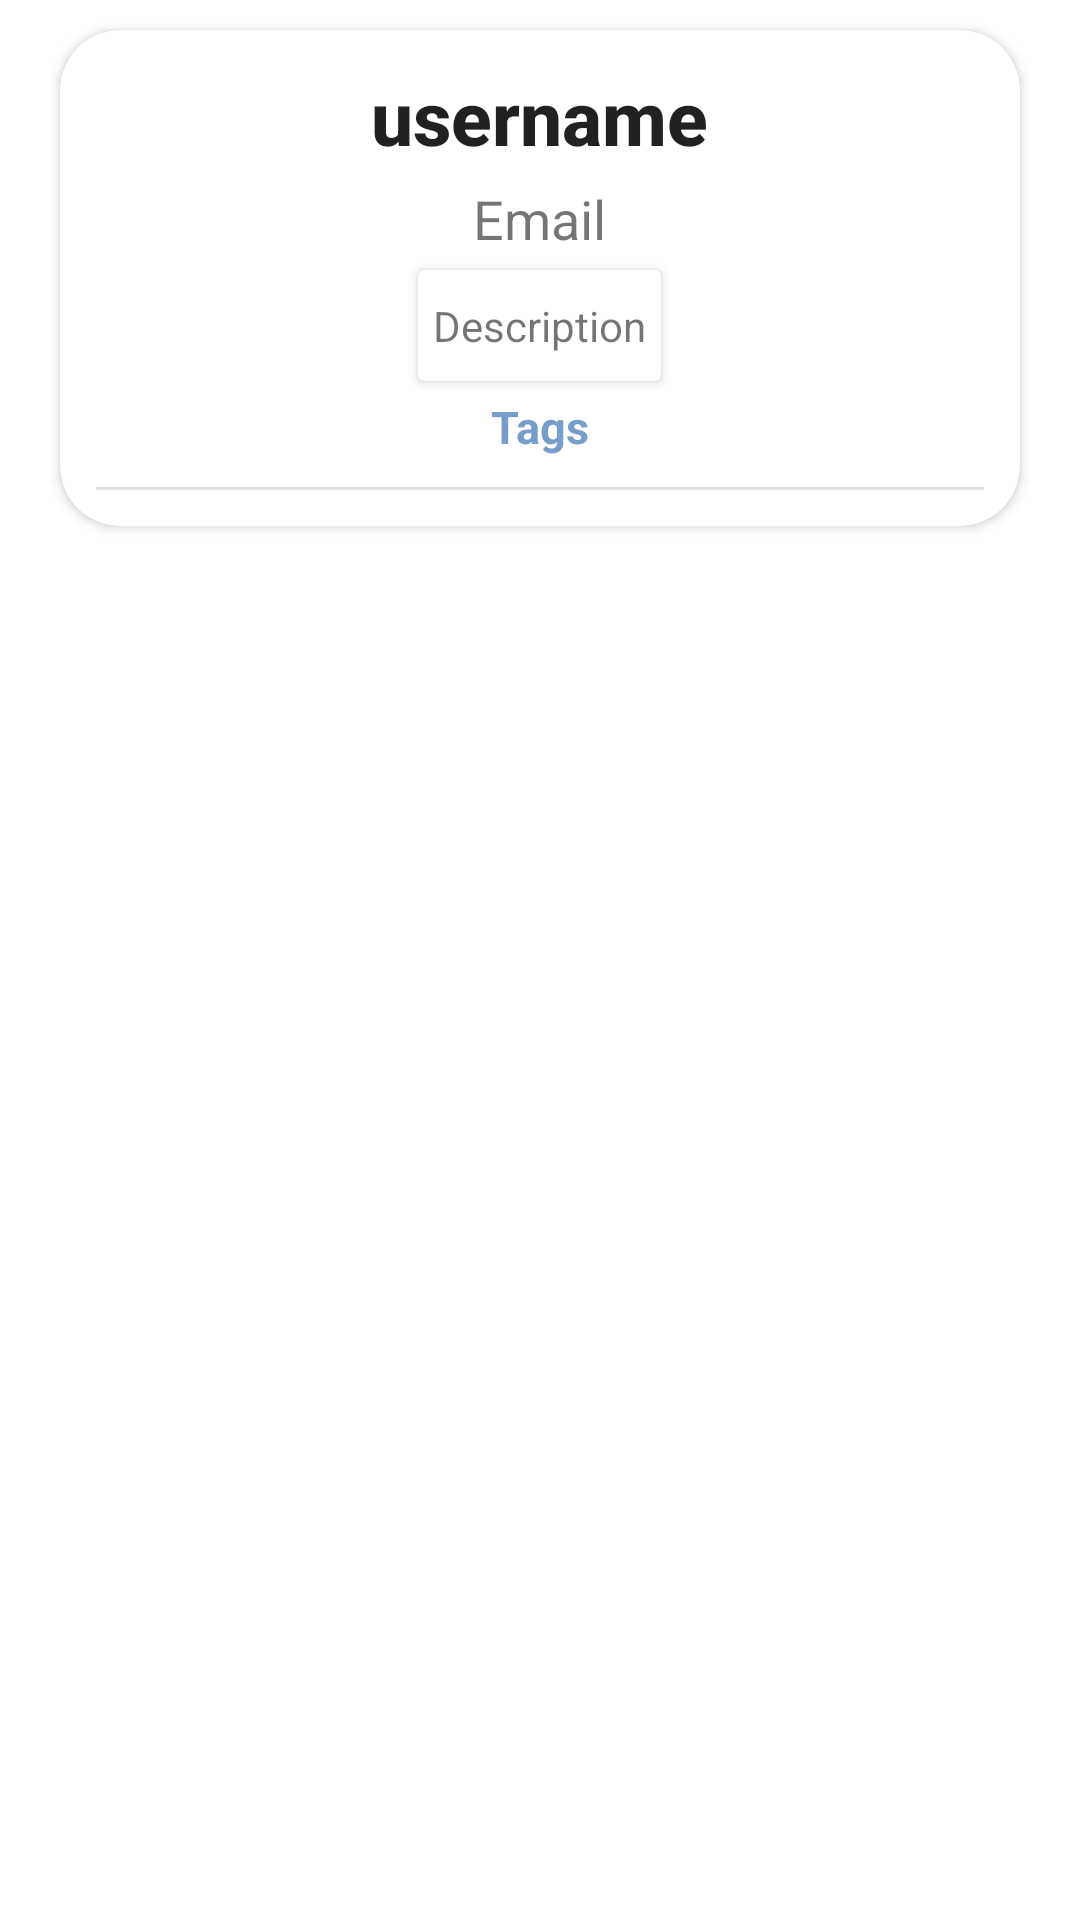

Layout XML and referenced resources for this Android screen:
<!-- AndroidManifest.xml: application theme AppTheme -->
<!-- res/layout/fetch_user_layout.xml -->
<?xml version="1.0" encoding="utf-8"?>
<RelativeLayout xmlns:android="http://schemas.android.com/apk/res/android"
    android:layout_width="match_parent"
    android:layout_height="wrap_content"
    xmlns:app="http://schemas.android.com/apk/res-auto">

    <androidx.cardview.widget.CardView
        android:layout_width="match_parent"
        android:layout_height="wrap_content"
        android:layout_marginStart="20dp"
        android:layout_marginEnd="20dp"
        android:layout_marginTop="10dp"
        android:layout_marginBottom="10dp"
        app:cardCornerRadius="20dp">

        <LinearLayout
            android:layout_width="match_parent"
            android:layout_height="wrap_content"
            android:orientation="vertical"
            android:layout_gravity="center_horizontal"
            android:padding="12dp">

            <TextView
                style="@style/TextAppearance.AppCompat.Title"
                android:id="@+id/username_for_userlist"
                android:layout_width="wrap_content"
                android:layout_height="wrap_content"
                android:layout_gravity="center_horizontal"
                android:text="username"
                android:textSize="25dp"
                android:textStyle="bold"/>

            <TextView
                android:id="@+id/email_for_userlist"
                android:layout_width="wrap_content"
                android:layout_height="wrap_content"
                android:layout_gravity="center_horizontal"
                android:text="Email"
                android:textSize="18dp"
                android:layout_margin="5dp"/>

            <androidx.cardview.widget.CardView
                android:layout_width="wrap_content"
                android:layout_height="wrap_content"
                android:layout_gravity="center">

                <TextView
                    android:id="@+id/description_for_userlist"
                    android:layout_width="wrap_content"
                    android:layout_height="wrap_content"
                    android:layout_gravity="center_horizontal"
                    android:padding="4dp"
                    android:layout_marginTop="5dp"
                    android:layout_marginBottom="5dp"
                    android:layout_marginLeft="1dp"
                    android:layout_marginRight="1dp"
                    android:maxLines="1"
                    android:text="Description"
                    android:autoSizeMaxTextSize="10dp"/>


            </androidx.cardview.widget.CardView>


            <TextView
                android:id="@+id/tags_for_userlist"
                android:layout_width="wrap_content"
                android:layout_height="wrap_content"
                android:layout_gravity="center_horizontal"
                android:layout_margin="5dp"
                android:text="Tags"
                android:textSize="15dp"
                android:textColor="#779ecb"
                android:textStyle="bold" />



            <View
                android:id="@+id/divider"
                android:layout_width="match_parent"
                android:layout_height="1dp"
                android:layout_marginTop="5dp"
                android:layout_alignParentStart="true"
                android:background="?android:attr/listDivider" />


            <Button
                android:id="@+id/connect_user_button"
                android:layout_width="match_parent"
                android:layout_height="wrap_content"
                android:layout_gravity="center_horizontal"
                android:layout_margin="10dp"
                android:text="Connect"
                android:textColor="#FFF"
                android:textAllCaps="false"
                android:backgroundTint="#77dd77"
                android:visibility="gone"/>

            <Button
                android:id="@+id/redirect_to_whatsapp_user_button"
                android:layout_width="match_parent"
                android:layout_height="wrap_content"
                android:layout_gravity="center_horizontal"
                android:layout_margin="10dp"
                android:text="Message"
                android:textColor="#FFF"
                android:textAllCaps="false"
                android:backgroundTint="#77dd77"
                android:visibility="gone"/>

            <Button
                android:id="@+id/accept_user_button"
                android:layout_width="match_parent"
                android:layout_height="wrap_content"
                android:layout_gravity="center_horizontal"
                android:layout_margin="10dp"
                android:text="Accept Request"
                android:textColor="#FFF"
                android:textAllCaps="false"
                android:backgroundTint="#ff6961"
                android:visibility="gone"/>

            <Button
                android:id="@+id/pending_user_button"
                android:layout_width="match_parent"
                android:layout_height="wrap_content"
                android:layout_gravity="center_horizontal"
                android:layout_margin="10dp"
                android:textColor="#FFF"
                android:text="Request Pending"
                android:textAllCaps="false"
                android:visibility="gone"/>




        </LinearLayout>

    </androidx.cardview.widget.CardView>

</RelativeLayout>
<!-- resources referenced by this layout -->
<resources>
  <style name="AppTheme" parent="Theme.MaterialComponents.DayNight.DarkActionBar">
          
          <item name="colorPrimary">#5E5CB2</item>
          <item name="colorPrimaryDark">#5E5CB2</item>
      </style>
</resources>
